Run: headless pygame with SDL's dummy video driver; simulated clock (each Clock.tick advances the game by its frame time, no real sleeping); random seed 0; keys injected as events and as key.get_pressed() state; no mouse input.
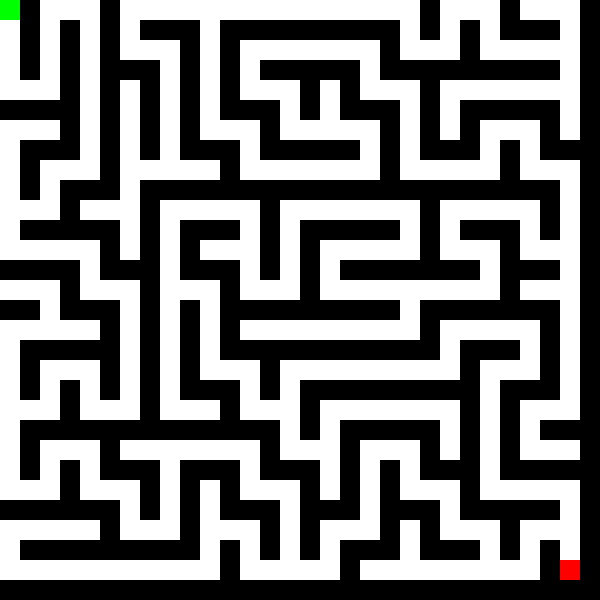
Frame 1 of 4 · flips 1–60 · no input
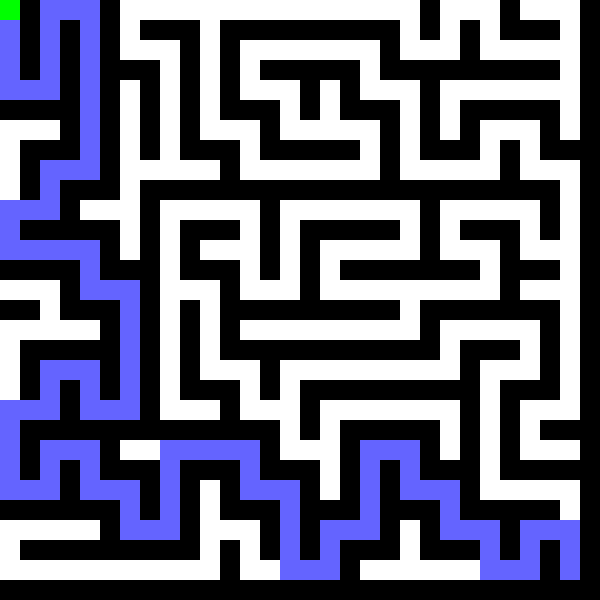
Frame 2 of 4 · flips 61–180 · tapped SPACE, RETURN · held RIGHT (→), D
Frame 3 of 4 · flips 181–300 · held DOWN (↓), S · screen unchanged from frame 2, image omitted
Frame 4 of 4 · flips 301–420 · held LEFT (←), A, UP (↑), W · screen unchanged from frame 3, image omitted

The pygame program that drew these frames:

import pygame
import random
import heapq

# Screen settings
WIDTH, HEIGHT = 600, 600
CELL_SIZE = 20
ROWS, COLS = HEIGHT // CELL_SIZE, WIDTH // CELL_SIZE

# Colors
WHITE, BLACK, GREEN, RED, BLUE = (255, 255, 255), (0, 0, 0), (0, 255, 0), (255, 0, 0), (0, 0, 255)

pygame.init()
# pygame.event.set_allowed([pygame.QUIT, pygame.KEYDOWN])
screen = pygame.display.set_mode((WIDTH, HEIGHT))
clock = pygame.time.Clock()

# Maze generation using Recursive Backtracking
def generate_maze(rows, cols):
    maze = [[1] * cols for _ in range(rows)]
    stack = [(0, 0)]
    visited = set(stack)

    def neighbors(x, y):
        options = [(x+dx, y+dy) for dx, dy in [(-2, 0), (2, 0), (0, -2), (0, 2)]]
        return [(nx, ny) for nx, ny in options if 0 <= nx < cols and 0 <= ny < rows and (nx, ny) not in visited]

    while stack:
        x, y = stack[-1]
        maze[y][x] = 0
        nb = neighbors(x, y)
        if nb:
            nx, ny = random.choice(nb)
            maze[(y+ny)//2][(x+nx)//2] = 0  # Remove wall
            visited.add((nx, ny))
            stack.append((nx, ny))
        else:
            stack.pop()

    return maze

maze = generate_maze(ROWS, COLS)

# A* Algorithm for Pathfinding
def heuristic(a, b):
    return abs(a[0] - b[0]) + abs(a[1] - b[1])  # Manhattan distance

def a_star(start, goal):
    open_set = []
    heapq.heappush(open_set, (0, start))
    came_from = {}
    g_score = {start: 0}
    f_score = {start: heuristic(start, goal)}

    while open_set:
        _, current = heapq.heappop(open_set)

        if current == goal:
            path = []
            while current in came_from:
                path.append(current)
                current = came_from[current]
            return path[::-1]  # Reverse path

        for dx, dy in [(-1, 0), (1, 0), (0, -1), (0, 1)]:
            neighbor = (current[0] + dx, current[1] + dy)
            if 0 <= neighbor[0] < COLS and 0 <= neighbor[1] < ROWS and maze[neighbor[1]][neighbor[0]] == 0:
                temp_g_score = g_score[current] + 1
                if neighbor not in g_score or temp_g_score < g_score[neighbor]:
                    came_from[neighbor] = current
                    g_score[neighbor] = temp_g_score
                    f_score[neighbor] = temp_g_score + heuristic(neighbor, goal)
                    heapq.heappush(open_set, (f_score[neighbor], neighbor))

    return []  # No path found

def find_nearest_open_space(maze, x, y):
    """Finds the nearest open space (0) to the given (x, y) position."""
    from collections import deque

    queue = deque([(x, y)])
    visited = set(queue)

    while queue:
        cx, cy = queue.popleft()
        if maze[cy][cx] == 0:  # Found an open space
            return (cx, cy)

        for dx, dy in [(-1, 0), (1, 0), (0, -1), (0, 1)]:  # Left, Right, Up, Down
            nx, ny = cx + dx, cy + dy
            if 0 <= nx < len(maze[0]) and 0 <= ny < len(maze) and (nx, ny) not in visited:
                queue.append((nx, ny))
                visited.add((nx, ny))

    return None  # Should never happen in a valid maze


# Ensure start and goal are in open spaces
start_pos = find_nearest_open_space(maze, 0, 0)
goal_pos = find_nearest_open_space(maze, COLS - 1, ROWS - 1)

running = True

visited_positions = set()  # Store visited cells
solution_path = []  # Ensure solution path is initialized
solving = False
path_index = 0

while running:
    screen.fill(WHITE)

    for event in pygame.event.get():
        if event.type == pygame.QUIT:
            running = False
        if event.type == pygame.KEYDOWN and event.key == pygame.K_SPACE and not solving: #To start solving, press the SPACE keybar
            # Only start solving if it hasn't started already
            solution_path = a_star(start_pos, goal_pos)  # Calculate path
            if solution_path:  # Ensure there's a path found
                solving = True
                path_index = 0  # Reset index
                visited_positions.clear()  # Reset visited path

    # Draw maze
    for y in range(ROWS):
        for x in range(COLS):
            if maze[y][x] == 1:
                pygame.draw.rect(screen, BLACK, (x * CELL_SIZE, y * CELL_SIZE, CELL_SIZE, CELL_SIZE))

    # Draw start and goal
    pygame.draw.rect(screen, GREEN, (start_pos[0] * CELL_SIZE, start_pos[1] * CELL_SIZE, CELL_SIZE, CELL_SIZE))
    pygame.draw.rect(screen, RED, (goal_pos[0] * CELL_SIZE, goal_pos[1] * CELL_SIZE, CELL_SIZE, CELL_SIZE))

    # Solve maze step by step after pressing SPACE
    if solving and path_index < len(solution_path):
        x, y = solution_path[path_index]
        visited_positions.add((x, y))  # Store visited positions
        path_index += 1  # Reveal next step

    # Draw visited path (lighter blue)
    for x, y in visited_positions:
        pygame.draw.rect(screen, (100, 100, 255), (x * CELL_SIZE, y * CELL_SIZE, CELL_SIZE, CELL_SIZE))  # Light blue

    # Draw current position (darker blue)
    if solving and path_index < len(solution_path):
        x, y = solution_path[path_index]
        pygame.draw.rect(screen, BLUE, (x * CELL_SIZE, y * CELL_SIZE, CELL_SIZE, CELL_SIZE))

    pygame.display.flip()
    clock.tick(10)  # Adjust speed of solving animation

pygame.quit()
